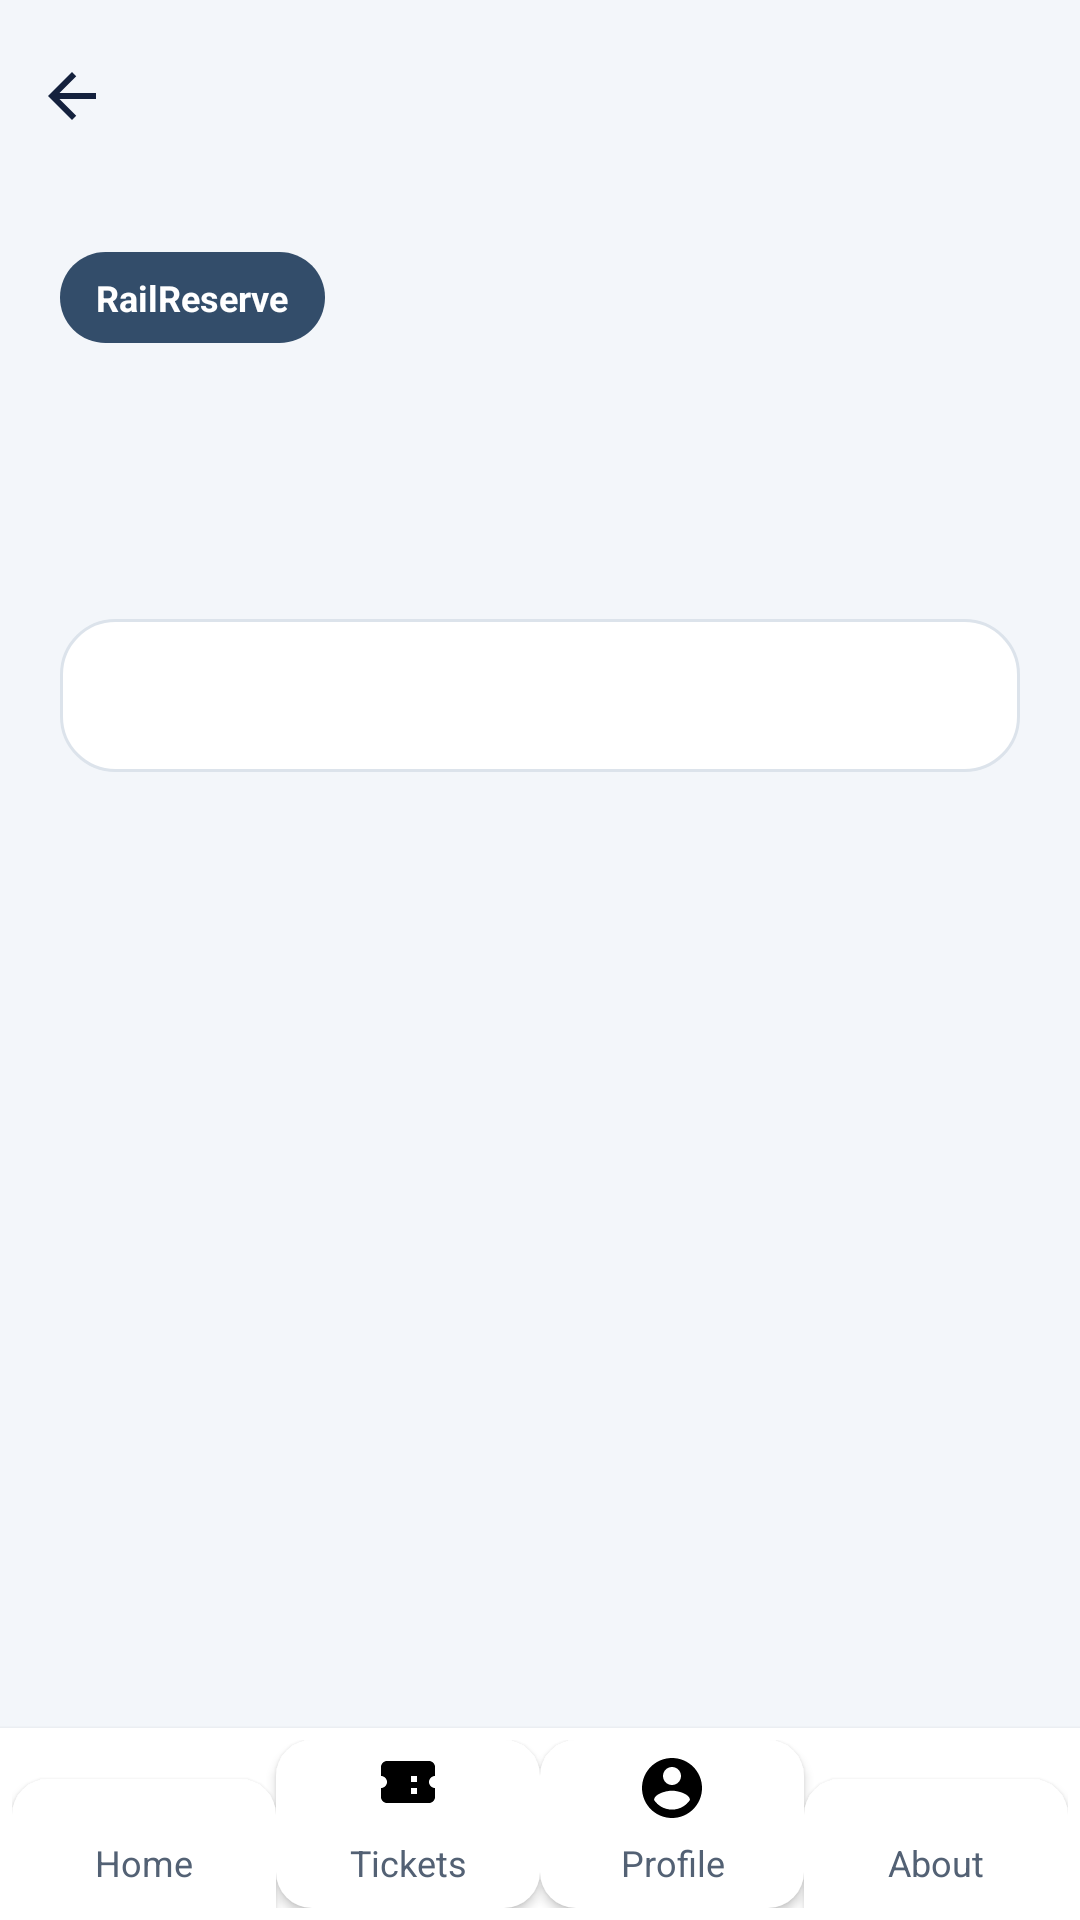

Produce the Android XML layout that renders to this screen, including the resource entries it uses.
<!-- AndroidManifest.xml: application theme Theme.MyApplication -->
<!-- res/layout/activity_app_section.xml -->
<?xml version="1.0" encoding="utf-8"?>
<LinearLayout
    xmlns:app="http://schemas.android.com/apk/res-auto"
    xmlns:android="http://schemas.android.com/apk/res/android"
    android:id="@+id/appSectionRoot"
    android:layout_width="match_parent"
    android:layout_height="match_parent"
    android:background="@color/surface_soft"
    android:orientation="vertical">
    <include layout="@layout/view_screen_back" />
    <ScrollView
        android:layout_width="match_parent"
        android:layout_height="0dp"
        android:layout_weight="1"
        android:fillViewport="true">
        <LinearLayout
            android:layout_width="match_parent"
            android:layout_height="wrap_content"
            android:orientation="vertical"
            android:padding="20dp">
            <TextView
                android:layout_width="wrap_content"
                android:layout_height="wrap_content"
                android:background="@drawable/chip_brand"
                android:paddingStart="12dp"
                android:paddingTop="7dp"
                android:paddingEnd="12dp"
                android:paddingBottom="7dp"
                android:text="@string/app_name"
                android:textColor="@color/white"
                android:textSize="12sp"
                android:textStyle="bold" />
            <TextView
                android:id="@+id/sectionHeading"
                android:layout_width="match_parent"
                android:layout_height="wrap_content"
                android:layout_marginTop="16dp"
                android:textColor="@color/ink"
                android:textSize="26sp"
                android:textStyle="bold"
                android:textAppearance="@style/TextAppearance.RailReserve.Title" />
            <TextView
                android:id="@+id/sectionIntro"
                android:layout_width="match_parent"
                android:layout_height="wrap_content"
                android:layout_marginTop="6dp"
                android:textColor="@color/muted"
                android:textSize="14sp" />
            <TextView
                android:id="@+id/sectionDetails"
                android:layout_width="match_parent"
                android:layout_height="wrap_content"
                android:layout_marginTop="16dp"
                android:background="@drawable/card_background"
                android:lineSpacingExtra="4dp"
                android:padding="16dp"
                android:textColor="@color/ink"
                android:textSize="14sp" />
            <LinearLayout
                android:id="@+id/ticketsActions"
                android:layout_width="match_parent"
                android:layout_height="wrap_content"
                android:layout_marginTop="16dp"
                android:orientation="vertical"
                android:visibility="gone">
                <TextView
                    android:layout_width="match_parent"
                    android:layout_height="wrap_content"
                    android:background="@drawable/card_background"
                    android:padding="14dp"
                    android:text="@string/tickets_demo_notice"
                    android:textColor="@color/brand_dark"
                    android:textSize="13sp"
                    android:textStyle="bold" />
                <Button
                    android:id="@+id/openMyBookings"
                    android:layout_width="match_parent"
                    android:layout_height="wrap_content"
                    android:layout_marginTop="12dp"
                    android:background="@drawable/button_primary"
                    android:minHeight="52dp"
                    android:text="@string/tickets_my_bookings"
                    android:textAllCaps="false"
                    android:textColor="@color/white"
                    android:textStyle="bold"
                    app:backgroundTint="@null"
                    android:backgroundTint="@null"
                    android:paddingTop="10dp"
                    android:paddingBottom="10dp" />
                <TextView
                    android:layout_width="match_parent"
                    android:layout_height="wrap_content"
                    android:layout_marginTop="20dp"
                    android:text="@string/tickets_your_bookings"
                    android:textColor="@color/ink"
                    android:textSize="18sp"
                    android:textStyle="bold" />
                <ProgressBar
                    android:id="@+id/ticketProgress"
                    android:layout_width="wrap_content"
                    android:layout_height="wrap_content"
                    android:layout_gravity="center_horizontal"
                    android:layout_marginTop="12dp"
                    android:visibility="gone" />
                <TextView
                    android:id="@+id/ticketStatus"
                    android:layout_width="match_parent"
                    android:layout_height="wrap_content"
                    android:layout_marginTop="8dp"
                    android:background="@drawable/card_background"
                    android:gravity="center"
                    android:padding="14dp"
                    android:textColor="@color/muted"
                    android:textSize="14sp"
                    android:visibility="gone"
                    android:accessibilityLiveRegion="polite" />
                <LinearLayout
                    android:id="@+id/ticketCards"
                    android:layout_width="match_parent"
                    android:layout_height="wrap_content"
                    android:layout_marginTop="12dp"
                    android:orientation="vertical"
                    android:visibility="gone" />
                <Button
                    android:id="@+id/openFindBooking"
                    android:layout_width="match_parent"
                    android:layout_height="wrap_content"
                    android:layout_marginTop="8dp"
                    android:background="@drawable/button_secondary"
                    android:minHeight="52dp"
                    android:text="@string/tickets_find_booking"
                    android:textAllCaps="false"
                    android:textColor="@color/brand_dark"
                    app:backgroundTint="@null"
                    android:backgroundTint="@null"
                    android:paddingTop="10dp"
                    android:paddingBottom="10dp" />
                <Button
                    android:id="@+id/openDemoWorkflow"
                    android:layout_width="match_parent"
                    android:layout_height="wrap_content"
                    android:layout_marginTop="8dp"
                    android:backgroundTint="@color/teal_soft"
                    android:minHeight="52dp"
                    android:text="@string/tickets_demo_flow"
                    android:textAllCaps="false"
                    android:textColor="@color/brand_dark"
                    android:paddingTop="10dp"
                    android:paddingBottom="10dp" />
            </LinearLayout>
        </LinearLayout>
    </ScrollView>
    <include
        layout="@layout/view_bottom_navigation" />
</LinearLayout>
<!-- res/layout/view_screen_back.xml (included above) -->
<?xml version="1.0" encoding="utf-8"?>
<ImageButton xmlns:android="http://schemas.android.com/apk/res/android"
    xmlns:app="http://schemas.android.com/apk/res-auto"
    android:id="@+id/screenBackButton"
    android:layout_width="48dp"
    android:layout_height="48dp"
    android:layout_marginTop="8dp"
    android:layout_marginBottom="8dp"
    android:background="?attr/selectableItemBackgroundBorderless"
    android:contentDescription="@string/navigate_back_description"
    android:padding="12dp"
    android:src="@drawable/ic_arrow_back"
    app:tint="@color/ink" />
<!-- res/layout/view_bottom_navigation.xml (included above) -->
<?xml version="1.0" encoding="utf-8"?>
<LinearLayout
    xmlns:app="http://schemas.android.com/apk/res-auto"
    xmlns:android="http://schemas.android.com/apk/res/android"
    android:layout_width="match_parent"
    android:layout_height="wrap_content"
    android:background="@color/surface"
    android:elevation="2dp"
    android:orientation="horizontal"
    android:paddingStart="4dp"
    android:paddingTop="4dp"
    android:paddingEnd="4dp"
    android:paddingBottom="4dp">
    <Button
        android:id="@+id/navHome"
        android:layout_width="0dp"
        android:layout_height="wrap_content"
        android:layout_weight="1"
        android:backgroundTint="@color/surface"
        android:minWidth="0dp"
        android:text="@string/nav_home"
        android:drawableTop="@drawable/ic_nav_home"
        android:drawablePadding="2dp"
        android:textAllCaps="false"
        android:textColor="@color/muted"
        android:textSize="12sp"
        android:minHeight="56dp"
        android:paddingTop="4dp"
        android:paddingBottom="4dp"
        android:background="@drawable/navigation_item"
        app:backgroundTint="@null"
        android:paddingStart="4dp"
        android:paddingEnd="4dp" />
    <Button
        android:id="@+id/navTickets"
        android:layout_width="0dp"
        android:layout_height="wrap_content"
        android:layout_weight="1"
        android:backgroundTint="@color/surface"
        android:minWidth="0dp"
        android:text="@string/nav_tickets"
        android:drawableTop="@drawable/ic_nav_tickets"
        android:drawablePadding="2dp"
        android:textAllCaps="false"
        android:textColor="@color/muted"
        android:textSize="12sp"
        android:minHeight="56dp"
        android:paddingTop="4dp"
        android:paddingBottom="4dp"
        android:background="@drawable/navigation_item"
        app:backgroundTint="@null"
        android:paddingStart="4dp"
        android:paddingEnd="4dp" />
    <Button
        android:id="@+id/navProfile"
        android:layout_width="0dp"
        android:layout_height="wrap_content"
        android:layout_weight="1"
        android:backgroundTint="@color/surface"
        android:minWidth="0dp"
        android:text="@string/nav_profile"
        android:drawableTop="@drawable/ic_nav_profile"
        android:drawablePadding="2dp"
        android:textAllCaps="false"
        android:textColor="@color/muted"
        android:textSize="12sp"
        android:minHeight="56dp"
        android:paddingTop="4dp"
        android:paddingBottom="4dp"
        android:background="@drawable/navigation_item"
        app:backgroundTint="@null"
        android:paddingStart="4dp"
        android:paddingEnd="4dp" />
    <Button
        android:id="@+id/navAbout"
        android:layout_width="0dp"
        android:layout_height="wrap_content"
        android:layout_weight="1"
        android:backgroundTint="@color/surface"
        android:minWidth="0dp"
        android:text="@string/nav_about"
        android:drawableTop="@drawable/ic_nav_about"
        android:drawablePadding="2dp"
        android:textAllCaps="false"
        android:textColor="@color/muted"
        android:textSize="12sp"
        android:minHeight="56dp"
        android:paddingTop="4dp"
        android:paddingBottom="4dp"
        android:background="@drawable/navigation_item"
        app:backgroundTint="@null"
        android:paddingStart="4dp"
        android:paddingEnd="4dp" />
</LinearLayout>
<!-- resources referenced by this layout -->
<resources>
  <color name="brand_dark">#0B5D57</color>
  <color name="ink">#14213D</color>
  <color name="muted">#536174</color>
  <color name="surface">#FFFFFFFF</color>
  <color name="surface_soft">#F3F6FA</color>
  <color name="teal_soft">#E7F4F2</color>
  <color name="white">#FFFFFFFF</color>
  <!-- drawable button_primary (drawable) -->
  <?xml version="1.0" encoding="utf-8"?>
  <ripple xmlns:android="http://schemas.android.com/apk/res/android" android:color="#40FFFFFF">
      <item>
          <selector>
              <item android:state_enabled="false">
                  <shape><solid android:color="#526461"/><corners android:radius="14dp"/></shape>
              </item>
              <item>
                  <shape><solid android:color="@color/brand"/><corners android:radius="14dp"/></shape>
              </item>
          </selector>
      </item>
  </ripple>
  <!-- drawable card_background (drawable) -->
  <?xml version="1.0" encoding="utf-8"?>
  <shape xmlns:android="http://schemas.android.com/apk/res/android"><solid android:color="@color/surface"/><stroke android:width="1dp" android:color="@color/border"/><corners android:radius="18dp"/></shape>
  <!-- drawable chip_brand (drawable) -->
  <?xml version="1.0" encoding="utf-8"?>
  <shape xmlns:android="http://schemas.android.com/apk/res/android">
      <solid android:color="#334D6A" />
      <corners android:radius="24dp" />
  </shape>
  <!-- drawable ic_arrow_back (drawable) -->
  <vector xmlns:android="http://schemas.android.com/apk/res/android"
      android:width="24dp"
      android:height="24dp"
      android:viewportWidth="24"
      android:viewportHeight="24">
      <path
          android:fillColor="#14213D"
          android:pathData="M20,11H7.83l5.59,-5.59L12,4l-8,8 8,8 1.41,-1.41L7.83,13H20v-2z" />
  </vector>
  <!-- drawable ic_nav_profile (drawable) -->
  <vector xmlns:android="http://schemas.android.com/apk/res/android"
      android:width="24dp"
      android:height="24dp"
      android:viewportWidth="24"
      android:viewportHeight="24">
      <path
          android:fillColor="#FF000000"
          android:pathData="M12,2C6.48,2 2,6.48 2,12s4.48,10 10,10 10,-4.48 10,-10S17.52,2 12,2zM12,5c1.66,0 3,1.34 3,3s-1.34,3 -3,3 -3,-1.34 -3,-3 1.34,-3 3,-3zM12,19.2c-2.5,0 -4.71,-1.28 -6,-3.22 0.03,-1.99 4,-3.08 6,-3.08s5.97,1.09 6,3.08c-1.29,1.94 -3.5,3.22 -6,3.22z" />
  </vector>
  <!-- drawable ic_nav_tickets (drawable) -->
  <vector xmlns:android="http://schemas.android.com/apk/res/android"
      android:width="24dp"
      android:height="24dp"
      android:viewportWidth="24"
      android:viewportHeight="24">
      <path
          android:fillColor="#FF000000"
          android:pathData="M21,5c0,-1.1 -0.9,-2 -2,-2H5C3.9,3 3,3.9 3,5v3c1.1,0 2,0.9 2,2s-0.9,2 -2,2v3c0,1.1 0.9,2 2,2h14c1.1,0 2,-0.9 2,-2v-3c-1.1,0 -2,-0.9 -2,-2s0.9,-2 2,-2V5zM15,14h-2v-2h2v2zM15,10h-2V8h2v2z" />
  </vector>
  <string name="app_name">RailReserve</string>
  <string name="nav_about">About</string>
  <string name="nav_home">Home</string>
  <string name="nav_profile">Profile</string>
  <string name="nav_tickets">Tickets</string>
  <string name="navigate_back_description">Back to previous screen</string>
  <string name="tickets_demo_flow">Explore demo booking workflow</string>
  <string name="tickets_demo_notice">DEMO ONLY - These are local demonstration records, not IRCTC reservations or real railway tickets.</string>
  <string name="tickets_find_booking">Find demo booking by PNR</string>
  <string name="tickets_my_bookings">My demo bookings</string>
  <string name="tickets_your_bookings">Your booked tickets</string>
  <style name="TextAppearance.RailReserve.Title" parent="TextAppearance.AppCompat">
          <item name="android:textSize">26sp</item>
          <item name="android:textColor">@color/ink</item>
          <item name="android:textStyle">bold</item>
      </style>
  <style name="Theme.MyApplication" parent="Base.Theme.MyApplication" />
  <color name="brand">#0F766E</color>
  <color name="border">#DCE3EB</color>
  <color name="navy">#13233F</color>
</resources>
